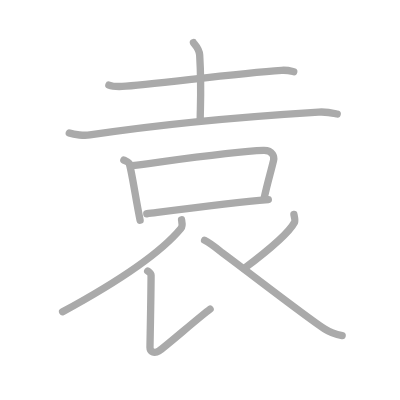
t = 0.00 s
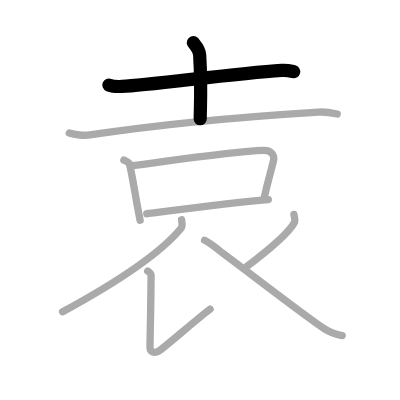
t = 2.00 s
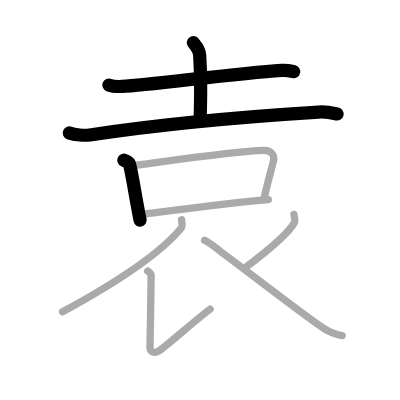
t = 4.00 s
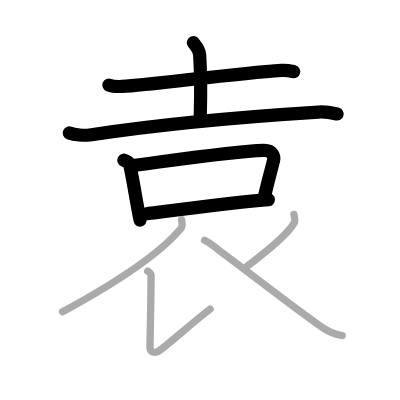
t = 6.00 s
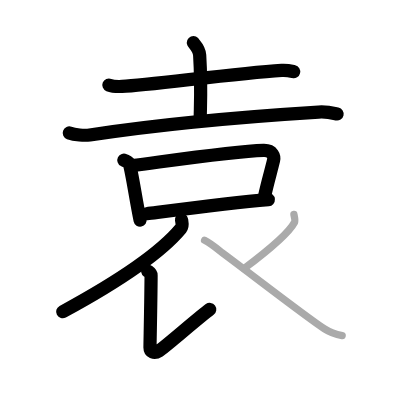
t = 8.00 s
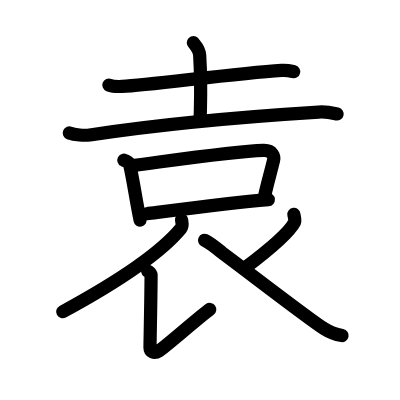
t = 10.00 s

The animated SVG that drew these frames (rendered in a browser with its animation timeline set to each time). Animation: 10 SMIL elements (animate=10); one cycle of 10.00 s.

<?xml version="1.0" standalone="no"?>
<!DOCTYPE svg PUBLIC "-//W3C//DTD SVG 1.1//EN"   "http://www.w3.org/Graphics/SVG/1.1/DTD/svg11.dtd">
<svg width="400px" height="400px"  version="1.1" xmlns="http://www.w3.org/2000/svg">
  <defs>
    <marker id="Triangle" viewBox="0 0 10 10" refX="0" refY="5" markerUnits="strokeWidth" markerWidth="3" style="stroke-opacity:0%;fill:#aaaaaa;" markerHeight="2" orient="auto">
      <path d="M 0 0 L 10 5 L 0 10 z" />
    </marker>
    
    <marker id="Arrow" viewBox="0 0 10 10" refX="5" refY="5" markerUnits="strokeWidth" markerWidth="1.8" style="stroke-opacity:0%;fill:#770000;" markerHeight="2" orient="auto">
      <path d="M 0 4 L 6 4 L 4 1 L 10 5 L 4 9 L 6 6 L 0 6 z" />
        <circle cx="5" cy="5" r="5" />
      </marker>
    
    <marker id="TriangleRed" viewBox="0 0 10 10" refX="0" refY="5" markerUnits="strokeWidth" markerWidth="3" style="stroke-opacity:0%;fill:#CC0000;" markerHeight="2" orient="auto">
      <path d="M 0 0 L 10 5 L 0 10 z" />
    </marker>
    
    <marker id="ArrowRed" viewBox="0 0 10 10" refX="5" refY="5" markerUnits="strokeWidth" markerWidth="1.8" style="stroke-opacity:0%;fill:#CC0000;" markerHeight="2" orient="auto">
      <path d="M 0 4 L 6 4 L 4 1 L 10 5 L 4 9 L 6 6 L 0 6 z" />
        <circle cx="5" cy="5" r="5" />
      </marker>
    
  </defs>
  
  <path style="fill:#ffffff; fill-opacity:100%; fill-rule:evenodd; stroke-width:0;" d="M 0 0 L 400px 0 L 400px 400px L 0 400px L 0 0" />

  <g transform="scale(3.6697247706422 3.6697247706422)">
<path style="fill:none; fill-opacity:0%; fill-rule:evenodd; stroke:#aaaaaa; stroke-opacity:100%; stroke-width: 1.5pt; stroke-linejoin:round; stroke-linecap:round;" d="M29.67 23.17c0.94 0.38 2.66 0.42 3.61 0.38c7.47-0.3 30.22-3.55 43.47-4.38c1.57-0.1 2.51 0.18 3.3 0.37"></path>
<path style="fill:none; fill-opacity:0%; fill-rule:evenodd; stroke:#aaaaaa; stroke-opacity:100%; stroke-width: 1.5pt; stroke-linejoin:round; stroke-linecap:round;" d="M52.71 11.62c0.12 0.29 1.59 1.53 1.7 3.39c0.54 8.93 0.15 14.32 0.15 17.36"></path>
<path style="fill:none; fill-opacity:0%; fill-rule:evenodd; stroke:#aaaaaa; stroke-opacity:100%; stroke-width: 1.5pt; stroke-linejoin:round; stroke-linecap:round;" d="M18.88 36.23c1.46 0.54 4.14 0.76 5.59 0.54c18.29-2.77 42.79-5.02 62.32-6.23c2.42-0.15 3.88 0.26 5.1 0.53"></path>
<path style="fill:none; fill-opacity:0%; fill-rule:evenodd; stroke:#aaaaaa; stroke-opacity:100%; stroke-width: 1.5pt; stroke-linejoin:round; stroke-linecap:round;" d="M33.75 43.64c0.6 0.3 1.37 0.53 1.48 0.93c0.82 2.88 1.8 9.98 2.95 15.44"></path>
<path style="fill:none; fill-opacity:0%; fill-rule:evenodd; stroke:#aaaaaa; stroke-opacity:100%; stroke-width: 1.5pt; stroke-linejoin:round; stroke-linecap:round;" d="M36.07 45.13c10.68-1.38 27.68-3.88 35.73-4.14c2.58-0.08 2.97 1.76 2.75 2.69c-0.79 3.32-1.57 5.73-2.57 10.29"></path>
<path style="fill:none; fill-opacity:0%; fill-rule:evenodd; stroke:#aaaaaa; stroke-opacity:100%; stroke-width: 1.5pt; stroke-linejoin:round; stroke-linecap:round;" d="M40 58.25c8.08-1.03 23-3 33.12-3.85"></path>
<path style="fill:none; fill-opacity:0%; fill-rule:evenodd; stroke:#aaaaaa; stroke-opacity:100%; stroke-width: 1.5pt; stroke-linejoin:round; stroke-linecap:round;" d="M49.47 59.89c0.09 0.59 0.41 1.66-0.18 2.37c-4.54 5.48-14.79 13.23-32.23 22.7"></path>
<path style="fill:none; fill-opacity:0%; fill-rule:evenodd; stroke:#aaaaaa; stroke-opacity:100%; stroke-width: 1.5pt; stroke-linejoin:round; stroke-linecap:round;" d="M40.25 73.86c0.44 0.31 0.93 0.61 0.92 1.15c-0.03 6.8-0.3 18.51-0.3 19.66s1.09 1.8 2.48 0.94c1.39-0.86 11.15-9.37 13.9-11.37"></path>
<path style="fill:none; fill-opacity:0%; fill-rule:evenodd; stroke:#aaaaaa; stroke-opacity:100%; stroke-width: 1.5pt; stroke-linejoin:round; stroke-linecap:round;" d="M80.09 58.42c0.04 0.35 0.42 1.67 0.18 2.13c-1.5 2.86-6.18 6.95-13.8 12.65"></path>
<path style="fill:none; fill-opacity:0%; fill-rule:evenodd; stroke:#aaaaaa; stroke-opacity:100%; stroke-width: 1.5pt; stroke-linejoin:round; stroke-linecap:round;" d="M55.75 65.48c1.66 0.79 4.31 3.03 4.76 3.37c6.77 5 23.24 17.76 27.81 20.7c1.72 1.11 3.2 1.59 4.92 1.9"></path>

<path style="fill:none; fill-opacity:0%; fill-rule:evenodd; stroke:#000000; stroke-opacity:100%; stroke-width: 2.7pt; stroke-linejoin:round; stroke-linecap:round;" d="M29.67 23.17c0.94 0.38 2.66 0.42 3.61 0.38c7.47-0.3 30.22-3.55 43.47-4.38c1.57-0.1 2.51 0.18 3.3 0.37" pathLength="100" stroke-dashoffset="100" stroke-dasharray="100 105"><animate id="dashAnim1" attributeName="stroke-dashoffset" from="100" to="0" dur="1s" calcMode="linear" fill="freeze"/></path>
<path style="fill:none; fill-opacity:0%; fill-rule:evenodd; stroke:#000000; stroke-opacity:100%; stroke-width: 2.7pt; stroke-linejoin:round; stroke-linecap:round;" d="M52.71 11.62c0.12 0.29 1.59 1.53 1.7 3.39c0.54 8.93 0.15 14.32 0.15 17.36" pathLength="100" stroke-dashoffset="100" stroke-dasharray="100 105"><animate id="dashAnim2" attributeName="stroke-dashoffset" from="100" to="0" dur="1s" calcMode="linear" begin="dashAnim1.end" fill="freeze"/></path>
<path style="fill:none; fill-opacity:0%; fill-rule:evenodd; stroke:#000000; stroke-opacity:100%; stroke-width: 2.7pt; stroke-linejoin:round; stroke-linecap:round;" d="M18.88 36.23c1.46 0.54 4.14 0.76 5.59 0.54c18.29-2.77 42.79-5.02 62.32-6.23c2.42-0.15 3.88 0.26 5.1 0.53" pathLength="100" stroke-dashoffset="100" stroke-dasharray="100 105"><animate id="dashAnim3" attributeName="stroke-dashoffset" from="100" to="0" dur="1s" calcMode="linear" begin="dashAnim2.end" fill="freeze"/></path>
<path style="fill:none; fill-opacity:0%; fill-rule:evenodd; stroke:#000000; stroke-opacity:100%; stroke-width: 2.7pt; stroke-linejoin:round; stroke-linecap:round;" d="M33.75 43.64c0.6 0.3 1.37 0.53 1.48 0.93c0.82 2.88 1.8 9.98 2.95 15.44" pathLength="100" stroke-dashoffset="100" stroke-dasharray="100 105"><animate id="dashAnim4" attributeName="stroke-dashoffset" from="100" to="0" dur="1s" calcMode="linear" begin="dashAnim3.end" fill="freeze"/></path>
<path style="fill:none; fill-opacity:0%; fill-rule:evenodd; stroke:#000000; stroke-opacity:100%; stroke-width: 2.7pt; stroke-linejoin:round; stroke-linecap:round;" d="M36.07 45.13c10.68-1.38 27.68-3.88 35.73-4.14c2.58-0.08 2.97 1.76 2.75 2.69c-0.79 3.32-1.57 5.73-2.57 10.29" pathLength="100" stroke-dashoffset="100" stroke-dasharray="100 105"><animate id="dashAnim5" attributeName="stroke-dashoffset" from="100" to="0" dur="1s" calcMode="linear" begin="dashAnim4.end" fill="freeze"/></path>
<path style="fill:none; fill-opacity:0%; fill-rule:evenodd; stroke:#000000; stroke-opacity:100%; stroke-width: 2.7pt; stroke-linejoin:round; stroke-linecap:round;" d="M40 58.25c8.08-1.03 23-3 33.12-3.85" pathLength="100" stroke-dashoffset="100" stroke-dasharray="100 105"><animate id="dashAnim6" attributeName="stroke-dashoffset" from="100" to="0" dur="1s" calcMode="linear" begin="dashAnim5.end" fill="freeze"/></path>
<path style="fill:none; fill-opacity:0%; fill-rule:evenodd; stroke:#000000; stroke-opacity:100%; stroke-width: 2.7pt; stroke-linejoin:round; stroke-linecap:round;" d="M49.47 59.89c0.09 0.59 0.41 1.66-0.18 2.37c-4.54 5.48-14.79 13.23-32.23 22.7" pathLength="100" stroke-dashoffset="100" stroke-dasharray="100 105"><animate id="dashAnim7" attributeName="stroke-dashoffset" from="100" to="0" dur="1s" calcMode="linear" begin="dashAnim6.end" fill="freeze"/></path>
<path style="fill:none; fill-opacity:0%; fill-rule:evenodd; stroke:#000000; stroke-opacity:100%; stroke-width: 2.7pt; stroke-linejoin:round; stroke-linecap:round;" d="M40.25 73.86c0.44 0.31 0.93 0.61 0.92 1.15c-0.03 6.8-0.3 18.51-0.3 19.66s1.09 1.8 2.48 0.94c1.39-0.86 11.15-9.37 13.9-11.37" pathLength="100" stroke-dashoffset="100" stroke-dasharray="100 105"><animate id="dashAnim8" attributeName="stroke-dashoffset" from="100" to="0" dur="1s" calcMode="linear" begin="dashAnim7.end" fill="freeze"/></path>
<path style="fill:none; fill-opacity:0%; fill-rule:evenodd; stroke:#000000; stroke-opacity:100%; stroke-width: 2.7pt; stroke-linejoin:round; stroke-linecap:round;" d="M80.09 58.42c0.04 0.35 0.42 1.67 0.18 2.13c-1.5 2.86-6.18 6.95-13.8 12.65" pathLength="100" stroke-dashoffset="100" stroke-dasharray="100 105"><animate id="dashAnim9" attributeName="stroke-dashoffset" from="100" to="0" dur="1s" calcMode="linear" begin="dashAnim8.end" fill="freeze"/></path>
<path style="fill:none; fill-opacity:0%; fill-rule:evenodd; stroke:#000000; stroke-opacity:100%; stroke-width: 2.7pt; stroke-linejoin:round; stroke-linecap:round;" d="M55.75 65.48c1.66 0.79 4.31 3.03 4.76 3.37c6.77 5 23.24 17.76 27.81 20.7c1.72 1.11 3.2 1.59 4.92 1.9" pathLength="100" stroke-dashoffset="100" stroke-dasharray="100 105"><animate id="dashAnim10" attributeName="stroke-dashoffset" from="100" to="0" dur="1s" calcMode="linear" begin="dashAnim9.end" fill="freeze"/></path>

</g>

</svg>  
          
